Run: headless pygame with SDL's dummy video driver; simulated clock (each Clock.tick advances the game by its frame time, no real sleeping); random seed 0; keys injected as events and as key.get_pressed() state; no mouse input.
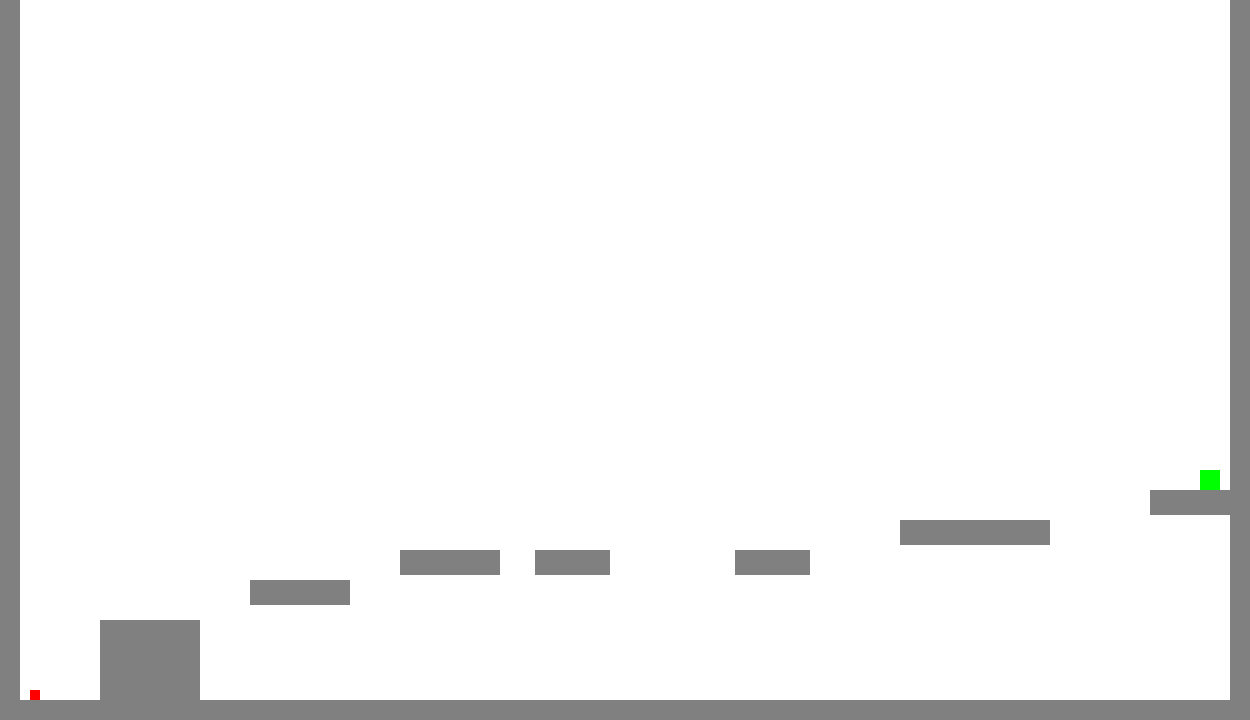
Frame 1 of 4 · flips 1–60 · no input
Frame 2 of 4 · flips 61–180 · tapped SPACE, RETURN · held RIGHT (→), D · screen unchanged from frame 1, image omitted
Frame 3 of 4 · flips 181–300 · held DOWN (↓), S · screen unchanged from frame 2, image omitted
Frame 4 of 4 · flips 301–420 · held LEFT (←), A, UP (↑), W · screen unchanged from frame 3, image omitted

The pygame program that drew these frames:

import pygame
from math import dist

pygame.init()
w, h = 1250, 720

class Direction:
    @staticmethod
    def update(left=0, right=0, jump=0):
        return left, right, jump

class Player:
    def __init__(self, x, y):
        self.rect = pygame.Rect(x, y + 1, 10, 10)
        self.vel_x = 0
        self.vel_y = 0
        self.gravity = 0.8
        self.ground = False
        self.collision_tol = 5
    def update_velo(self, left, right, jump, objects, walls):
        self.vel_x = 10 if right == 1 else 0 if left == 1 else 0
        self.vel_y += self.gravity
        self.ground = self.rect.colliderect(walls[0]) or any(self.rect.colliderect(obj) for obj in objects)

        
        if jump == 1 and self.ground:
            self.vel_y = -10

        print("Velocity X:", self.vel_x)
        print("Velocity Y:", self.vel_y)

    def move(self):
        self.rect.x += self.vel_x
        self.rect.y += self.vel_y
        print("Player Position:", self.rect.x, self.rect.y)

    def collisions(self, objects, walls):

        for object in objects:
            if self.rect.colliderect(object):
                print("Collision detected with object:", object)
                if abs(self.rect.right - object.left) <= self.collision_tol:
                    self.rect.right = object.left
                    self.ground = True
                elif abs(self.rect.left - object.right) <= self.collision_tol:
                    self.rect.left = object.right
                    self.ground = True
                elif self.rect.bottom >= object.top:
                    self.rect.bottom = object.top
                    self.ground = True
                    self.vel_y = 0
                elif self.rect.top <= object.bottom:
                    self.rect.top = object.bottom
                    self.ground = False
                else:
                    self.ground = False
        
        for wall in walls:
            if self.rect.colliderect(wall):
                print("Collision detected with wall:", wall)
                if self.vel_x > 0:
                    self.rect.right = wall.left
                elif self.vel_x < 0:
                    self.rect.left = wall.right

                if self.vel_y > 0:
                    self.rect.bottom = wall.top
                    self.vel_y = 0
                    self.ground = True
                    
                elif self.vel_y < 0:
                    self.rect.top = wall.bottom
                    self.vel_y = 0

    def update(self, left, right, jump, objects, walls):
        self.update_velo(left, right, jump, objects, walls)
        self.move()
        self.collisions(objects, walls)
        print("Player position:", self.rect.x, self.rect.y)

class Game:
    def __init__(self):
        self.display = pygame.display.set_mode((w, h))
        pygame.display.set_caption("AI Game")
        self.clock = pygame.time.Clock()
        self.endpt = pygame.Rect(1200, h - 250, 20, 20)
        self.floor = pygame.Rect(0, h - 20, w, 200)
        self.left_wall = pygame.Rect(0, 0, 20, h)
        self.right_wall = pygame.Rect(w - 20, 0, 20, h)
        self.objects_for_lvl = [
            pygame.Rect(100, h - 100, 100, 80),
            pygame.Rect(250, h - 140, 100, 25),
            pygame.Rect(400, h - 170, 100, 25),
            pygame.Rect(535, h - 170, 75, 25),
            pygame.Rect(735, h - 170, 75, 25),
            pygame.Rect(900, h - 200, 150, 25),
            pygame.Rect(1150, h - 230, 200, 25)
        ]

        self.player = Player(30, 600)
        self.running = True
        self.reset()

    def reset(self):
        self.score = 0
        self.frame_iteration = 0

    def step(self, action):
        self.frame_iteration += 1

        for ev in pygame.event.get():
            if ev.type == pygame.QUIT:
                pygame.quit()
                quit()

        left, right, jump = action
        self.player.update(left, right, jump, self.objects_for_lvl, [self.floor, self.left_wall, self.right_wall])

        reward, game_over = self.calculate_score()

        self._update()

        return reward, game_over, self.score

    def calculate_score(self):
        reward = 0
        game_over = False

        if self.player.rect.colliderect(self.endpt):
            reward += 10
        elif self.player.rect.colliderect(self.floor) and self.player.rect.x >= 100:
            reward -= 5

        self.score += reward
        game_over = self.player.rect.colliderect(self.left_wall) or self.player.rect.colliderect(self.floor) and self.player.rect.x >= 100

        return reward, game_over

    def _update(self):    
        self.display.fill('white')  

        for obj in self.objects_for_lvl:  
            pygame.draw.rect(self.display, (128, 128, 128), obj)

        pygame.draw.rect(self.display, (128, 128, 128), self.floor)  
        pygame.draw.rect(self.display, (128, 128, 128), self.left_wall)
        pygame.draw.rect(self.display, (128, 128, 128), self.right_wall)
    
        pygame.draw.rect(self.display, (255, 0, 0), self.player.rect)  # Draw player object
        pygame.draw.rect(self.display, (0, 255, 0), self.endpt)  

        pygame.display.update()


if __name__ == "__main__":
    game = Game()
    while game.running:
        action = Direction.update(0, 0, 1) # move up once 
        print("Action:", action)
        reward, game_over, score = game.step(action)
        if game_over:
            print("Game Over")
            game.running = False
